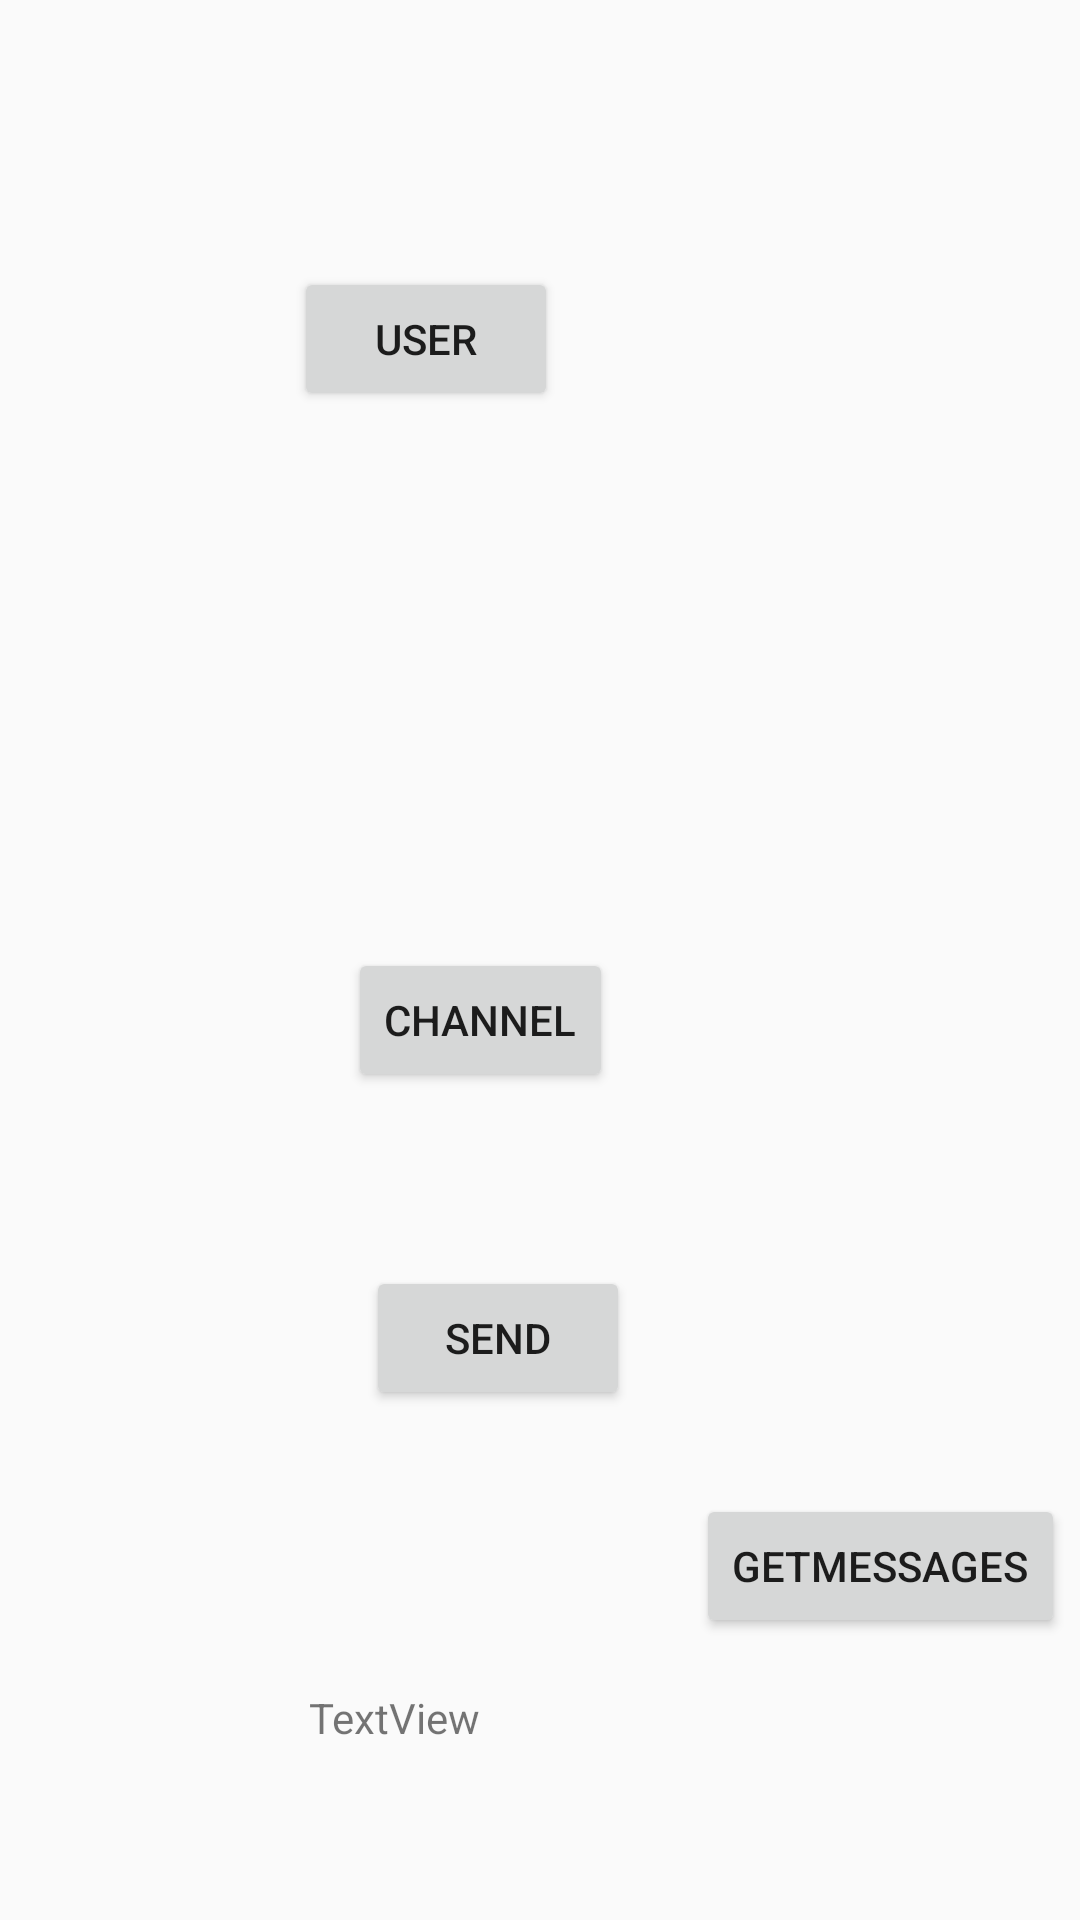

Here is an Android app screen rendered from its layout file. Give the layout XML and the strings, colors and styles it references.
<!-- AndroidManifest.xml: application theme AppTheme -->
<!-- res/layout/activity_exp.xml -->
<?xml version="1.0" encoding="utf-8"?>
<AbsoluteLayout xmlns:android="http://schemas.android.com/apk/res/android"
    xmlns:app="http://schemas.android.com/apk/res-auto"
    xmlns:tools="http://schemas.android.com/tools"
    android:layout_width="match_parent"
    android:layout_height="match_parent"
    tools:context=".exp">

    <Button
        android:id="@+id/btnAddUser"
        android:layout_width="wrap_content"
        android:layout_height="wrap_content"
        android:layout_x="98dp"
        android:layout_y="89dp"
        android:text="user" />

    <Button
        android:id="@+id/btnChnl"
        android:layout_width="wrap_content"
        android:layout_height="wrap_content"
        android:layout_x="116dp"
        android:layout_y="316dp"
        android:text="channel" />

    <Button
        android:id="@+id/sendMessage"
        android:layout_width="wrap_content"
        android:layout_height="wrap_content"
        android:layout_x="122dp"
        android:layout_y="422dp"
        android:text="send" />

    <TextView
        android:id="@+id/txtDisplay"
        android:layout_width="wrap_content"
        android:layout_height="wrap_content"
        android:layout_x="103dp"
        android:layout_y="563dp"
        android:text="TextView" />

    <Button
        android:id="@+id/getM"
        android:layout_width="wrap_content"
        android:layout_height="wrap_content"
        android:layout_x="232dp"
        android:layout_y="498dp"
        android:text="getMessages" />
</AbsoluteLayout>
<!-- resources referenced by this layout -->
<resources>
  <style name="AppTheme" parent="Theme.AppCompat.Light.NoActionBar">
          
          <item name="colorPrimary">@color/colorPrimary</item>
          <item name="colorPrimaryDark">@color/colorPrimaryDark</item>
          <item name="colorAccent">@color/colorAccent</item>
      </style>
  <!-- not gathered from this repository: default colours our renderer supplied (Android Studio template values) -->
  <color name="colorPrimary">#FF6200EE</color>
  <color name="colorPrimaryDark">#FF3700B3</color>
  <color name="colorAccent">#FF03DAC5</color>
</resources>
